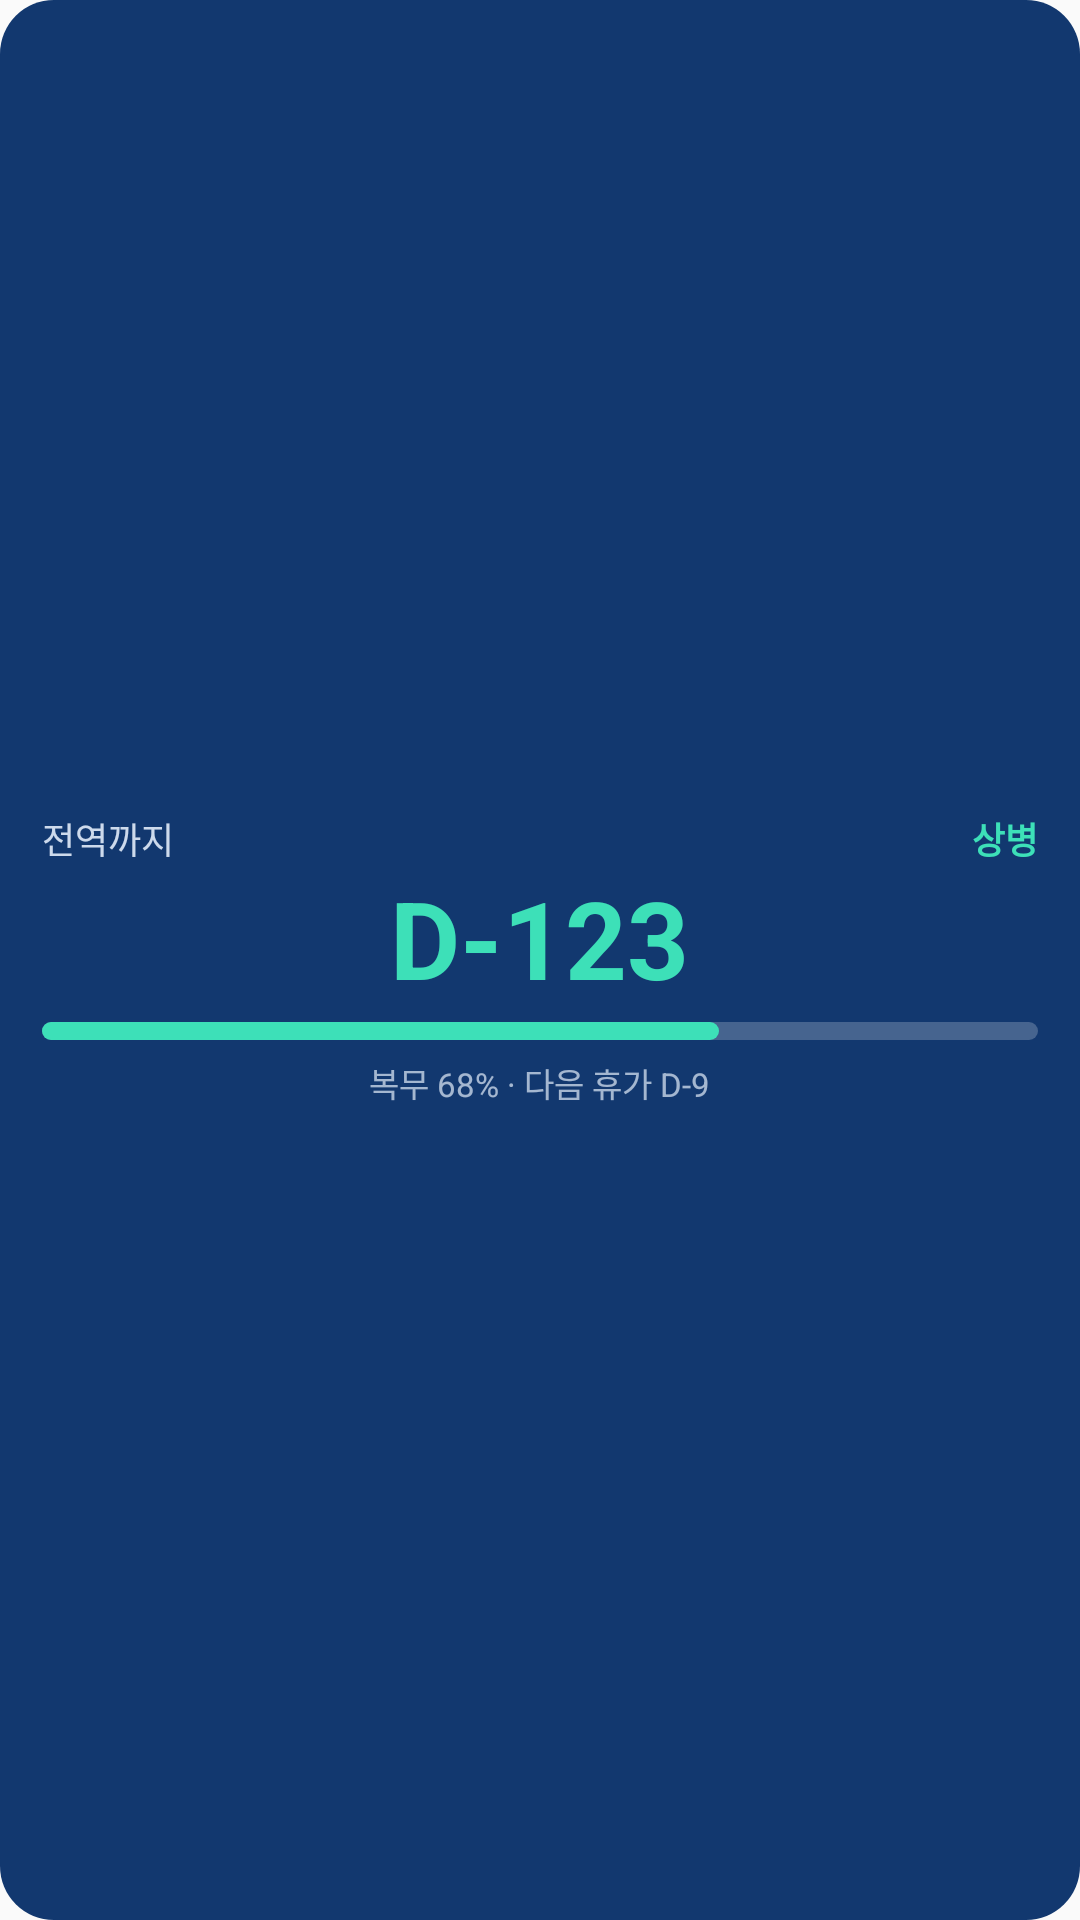

Layout XML and referenced resources for this Android screen:
<!-- AndroidManifest.xml: application theme AppTheme -->
<!-- res/layout/widget_preview_discharge.xml -->
<?xml version="1.0" encoding="utf-8"?>
<LinearLayout xmlns:android="http://schemas.android.com/apk/res/android"
    android:layout_width="match_parent"
    android:layout_height="match_parent"
    android:background="@drawable/widget_preview_bg"
    android:gravity="center"
    android:orientation="vertical"
    android:padding="14dp">

  <LinearLayout
      android:layout_width="match_parent"
      android:layout_height="wrap_content"
      android:orientation="horizontal">
    <TextView
        android:layout_width="0dp"
        android:layout_height="wrap_content"
        android:layout_weight="1"
        android:text="전역까지"
        android:textColor="#DDEAF3FF"
        android:textSize="12sp"/>
    <TextView
        android:layout_width="wrap_content"
        android:layout_height="wrap_content"
        android:text="상병"
        android:textColor="#3DE0B8"
        android:textSize="12sp"
        android:textStyle="bold"/>
  </LinearLayout>

  <TextView
      android:layout_width="wrap_content"
      android:layout_height="wrap_content"
      android:text="D-123"
      android:textColor="#3DE0B8"
      android:textSize="36sp"
      android:textStyle="bold"/>

  <LinearLayout
      android:layout_width="match_parent"
      android:layout_height="6dp"
      android:layout_marginTop="4dp"
      android:background="@drawable/widget_preview_track"
      android:orientation="horizontal">
    <FrameLayout
        android:layout_width="0dp"
        android:layout_height="match_parent"
        android:layout_weight="68"
        android:background="@drawable/widget_preview_fill"/>
    <FrameLayout
        android:layout_width="0dp"
        android:layout_height="match_parent"
        android:layout_weight="32"/>
  </LinearLayout>

  <TextView
      android:layout_width="wrap_content"
      android:layout_height="wrap_content"
      android:layout_marginTop="6dp"
      android:text="복무 68% · 다음 휴가 D-9"
      android:textColor="#ADEAF3FF"
      android:textSize="11sp"/>
</LinearLayout>
<!-- resources referenced by this layout -->
<resources>
  <!-- drawable widget_preview_bg (drawable) -->
  <?xml version="1.0" encoding="utf-8"?>
  <shape xmlns:android="http://schemas.android.com/apk/res/android" android:shape="rectangle">
    <solid android:color="#12386F"/>
    <corners android:radius="18dp"/>
  </shape>
  <!-- drawable widget_preview_fill (drawable) -->
  <?xml version="1.0" encoding="utf-8"?>
  <shape xmlns:android="http://schemas.android.com/apk/res/android" android:shape="rectangle">
    <solid android:color="#3DE0B8"/>
    <corners android:radius="3dp"/>
  </shape>
  <!-- drawable widget_preview_track (drawable) -->
  <?xml version="1.0" encoding="utf-8"?>
  <shape xmlns:android="http://schemas.android.com/apk/res/android" android:shape="rectangle">
    <solid android:color="#38FFFFFF"/>
    <corners android:radius="3dp"/>
  </shape>
  <style name="AppTheme" parent="Theme.AppCompat.DayNight.NoActionBar">
      <item name="android:enforceNavigationBarContrast" tools:targetApi="29">true</item>
      <item name="android:editTextBackground">@drawable/rn_edit_text_material</item>
      <item name="colorPrimary">@color/colorPrimary</item>
      <item name="android:statusBarColor">#2E5B4F</item>
    </style>
  <color name="colorPrimary">#023c69</color>
</resources>
